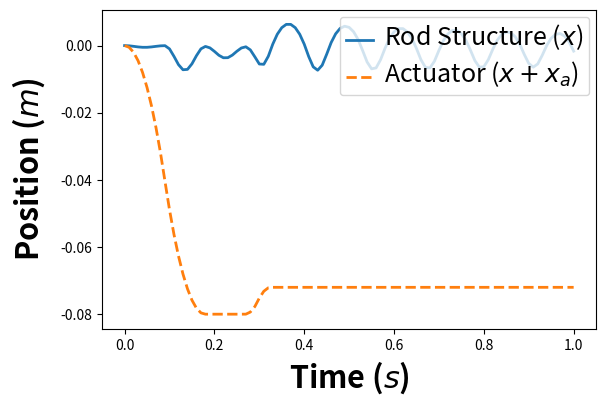

Recreate this plot in Python.
#! /usr/bin/env python

##########################################################################################
# jumping_ODE.py
#
# Simulation of the pogo-stick style jumping robot
#
#
# Created: 03/02/21
# [redacted]
# [redacted]
# [redacted]
#
# Modified:
#   * 
#
##########################################################################################

import numpy as np
import matplotlib.pyplot as plt
from scipy.integrate import solve_ivp


class PogoODE():
    def __init__(self, ma, mp, k, z, A_max, V_max, Distance, Spacing):
        self.g = 9.81           # m/s**2
        self.ma = ma            # actuator mass (kg) 
        self.mp = mp            # rod mass (kg) 
        self.m = ma + mp        # total mass (kg)
        
        self.k = k              # Spring consant (N/m)
        self.wn = np.sqrt(self.k / self.m) # Natural Freq (rad)
        
        # Calculate damping coeff
        self.z = z              # damping ratio (0.01 from paper)
        self.c = 2 * self.z * self.wn * self.m

        # Set input paramters
        self.A_max = A_max       # 46-92 N peak force on data sheet
        self.V_max = V_max       # Maximum velocity 
        self.Distance = Distance # Move distance of actuator (m)
        self.Spacing = Spacing   # Time spacing between two bang-bang inputs (s)
        
        # These are the times for a bang-coast-bang input 
        t1 = 0
        t2 = (self.V_max / self.A_max) + t1
        t3 = (self.Distance / self.V_max) + t1
        t4 = (t2 + t3) - t1
        self.end_time = t4

        if t3 <= t2: # command should be bang-bang, not bang-coast-bang
            t2 = np.sqrt(self.Distance / self.A_max) + t1
            t3 = 2 * np.sqrt(self.Distance / self.A_max) + t1
            self.end_time = t3


    def eq_of_motion(self, t, w):
        """
        Defines the differential equations for the coupled spring-mass system.

        Arguments:
            w :  vector of the state variables:
              w = [x, x_dot, x_act, x_act_dot]
            t :  time
            p :  vector of the parameters:
              p = [mp, ma, k, c, g]
        """
        x, x_dot, x_act, x_act_dot = w
        
        # determine contact with ground or not
        if x > 0: 
            contact = 0
        else:
            contact = 1
            
        # Create f = (x1',x2',x3',x4'):
        sys_ODE = [x_dot,
                   -contact / self.m * (self.k * x + self.c * x_dot) - self.ma / self.m * self.jump_act(t) - self.g,
                   x_act_dot,
                   self.jump_act(t)]
        
        return sys_ODE


    def jump_act(self, t):
        '''
        Jumping actuator input
        ''' 
                    
        # Bang-Bang-style jumping
        jump_neg = self.accel_input(t, self.A_max, self.V_max, self.Distance)
        jump_pos = self.accel_input(t, self.A_max, self.V_max, 0.008, Start_time=self.end_time + self.Spacing)
        
        jump = (-jump_neg + jump_pos)
        
        return jump


    def accel_input(self, t, Amax, Vmax, Distance, Start_time=0):
        '''
        # Function returns acceleration at a given timestep based on user input
        #
        # Amax = maximum accel, assumed to besymmetric +/-
        # Vmax = maximum velocity, assumed to be symmetric in +/-
        # Distance = desired travel distance 
        # StartTime = Time command should begin
        # CurrTime = current time 
        # Shaper = array of the form [Ti Ai] - matches output format of shaper functions
        #           in toolbox
        #          * If no Shaper input is given, then unshaped in run
        #          * If Shaper is empty, then unshaped is run
        #
        #
        # Assumptions:
        #   * +/- maximums are of same amplitude
        #   * command will begin at StartTime (default = 0)
        #   * rest-to-rest bang-coast-bang move (before shaping)
        #
        '''

        # These are the times for a bang-coast-bang input 
        t1 = Start_time
        t2 = (Vmax / Amax) + t1
        t3 = (Distance / Vmax) + t1
        t4 = (t2 + t3) - t1
        end_time = t4

        if t3 <= t2: # command should be bang-bang, not bang-coast-bang
            t2 = np.sqrt(Distance / Amax) + t1
            t3 = 2 * np.sqrt(Distance / Amax) + t1
            end_time = t3
        
            accel = Amax * (t > t1) - 2 * Amax * (t > t2) + Amax * (t > t3)

        else: # command is bang-coast-bang
            accel = Amax * (t > t1) - Amax * (t > t2) - Amax * (t > t3) + Amax * (t > t4)

        return accel


    
    def run_simulation(self, x0, duration=1.0, max_step=0.01):
        """
        Run the simluation 
        
        Arguments
          x0 : array of initial conditions 
               [x_init, x_dot_init, x_act_init, x_act_dot_init]
          duration : how long to run for each simulation
          
        Returns
          solution : the solution of the ODE
        """
        
        # ODE solver parameters
        abserr = 1.0e-9
        relerr = 1.0e-9
        numpoints = int(duration / max_step + 1)
        
        # Create the time samples for the output of the ODE solver.
        t = np.linspace(0, duration, numpoints)

        # Call the ODE solver -- This is the actual simulation part
        solution = solve_ivp(fun=self.eq_of_motion, 
                             t_span=[0, duration], 
                             y0=x0, 
                             dense_output=True,
                             t_eval=t, 
                             max_step=max_step, 
                             atol=abserr, 
                             rtol=relerr,
                             )

        if not solution.success: 
            # The ODE solver failed. Notify the user and print the error message
            print('ODE solution terminated before desired final time.')
            print('Be *very* careful trusting the results.')
            print('Message: {}'.format(solution.message))

        # Parse the time and response arrays from the OdeResult object
        sim_time = solution.t
        response = solution.y
        return solution


if __name__ == "__main__":

    m_rod = 0.175               # mass of the pogo-stick rod (kg)
    m_act = 1.003               # mass of the pogo-stick rod (kg)
    mass = m_rod + m_act        # total mass (kg)
    f = 11.13                   # natural freq. (rad)
    wn = f * (2 * np.pi)        # Robot frequency (rad/s)
    zeta = 0.01                 # Robot damping ratio
    c = 2 * zeta * wn * mass    # Calculate damping coeff
    k = mass * wn**2            # Calulate spring constant
    

    A_max = 10.0     # max acceleration of actuator (m/s^2)
    V_max = 1.0      # max velocity of actuator (m/s)
    Distance = 0.08  # Distance to move actuator in jump command (m)
    Spacing = 1 / f  # Space commands by one period of oscillation
    
        
    pogo_stick = PogoODE(m_act, m_rod, k, zeta, A_max, V_max, Distance, Spacing)
    
    
    x_init = 0.0
    x_dot_init = 0.0
    x_act_init = 0.0
    x_act_dot_init = 0.0
    
    x0 = [x_init, x_dot_init, x_act_init, x_act_dot_init]

    solution = pogo_stick.run_simulation(x0, duration=1.0)

# Parse out solution values for plotting

t = solution.t
y = solution.y

# Parse out rod position/velocity & actuator position/velocity

rod_p = y[0,:]
rod_v = y[1,:]
act_p = y[2,:]
act_v = y[3,:]

# Set the plot size - 3x2 aspect ratio is best
fig = plt.figure(figsize=(6,4))
ax = plt.gca()

# Define the X and Y axis labels
plt.xlabel(r'Time ($s$)', fontsize=22, weight='bold', labelpad=5)
plt.ylabel(r'Position ($m$)', fontsize=22, weight='bold', labelpad=10)
 
plt.plot(t, rod_p, linewidth=2, linestyle='-', label=r'Rod Structure ($x$)')
plt.plot(t, act_p, linewidth=2, linestyle='--', label=r'Actuator ($x + x_a$)')

# uncomment below and set limits if needed
# plt.xlim(0,5)
# plt.ylim(-1,15)

# Create the legend, then fix the fontsize
leg = plt.legend(loc='upper right', ncol = 1, fancybox=True)
ltext  = leg.get_texts()
plt.setp(ltext,fontsize=18)

# Adjust the page layout filling the page using the new tight_layout command
plt.tight_layout(pad=0.5)

# save the figure as a high-res pdf in the current folder
# path = plots_path / 'PosVsTime.pdf'
# plt.savefig(path)
plt.show()
